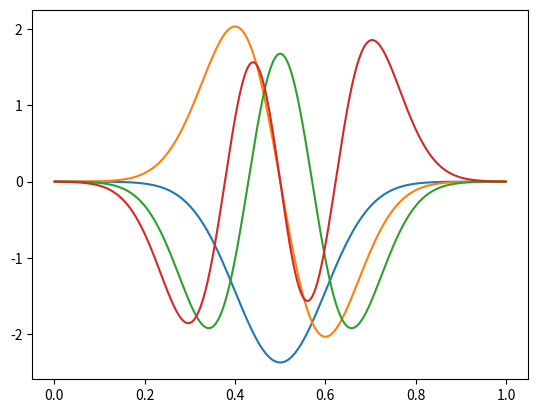

The script that saved this image:
# -*- coding: utf-8 -*-
"""
Created on Wed Aug  3 12:07:00 2022

[redacted]
"""

import numpy as np
from scipy import linalg as lin
from scipy.sparse import diags
from scipy.sparse.linalg import eigsh
import matplotlib.pyplot as plt

a = 1 # Potentialtopfbreite
n = 1000  # Anzahl der Punkte
n_elec = 10

w = 100

fix = True

if fix:
    h = a/(n+1)
    x = np.linspace(h, a-h, n)
    T = - (0.5 / h**2) * diags([1, -2, 1], [-1, 0, 1], shape=(n, n))
else:
    h = a/n
    x = np.linspace(0, a, n, endpoint = False)
    T = - (0.5 / h**2) * diags([1,1, -2, 1,1], [1-n,-1, 0, 1,n-1], shape=(n, n))

'''
T = np.zeros([n,n])

for i in range(n):
    T[i,i] = -2
    if i-1 >= 0:
        T[i, i - 1] = 1
    if i+1 < n:
        T[i, i + 1] = 1 
'''
V = diags([0.5 * w**2 * (x-a/2)**2], [0], shape=(n, n))

H = T+V

E, Psi = eigsh(H, which = 'SA', k = n_elec)
# E_ex = np.pi**2/2 * np.arange(10)**2

print(E)

for i in range(4):
   plt.plot(x, (1/np.sqrt(h))*np.real(Psi[:,i]))
